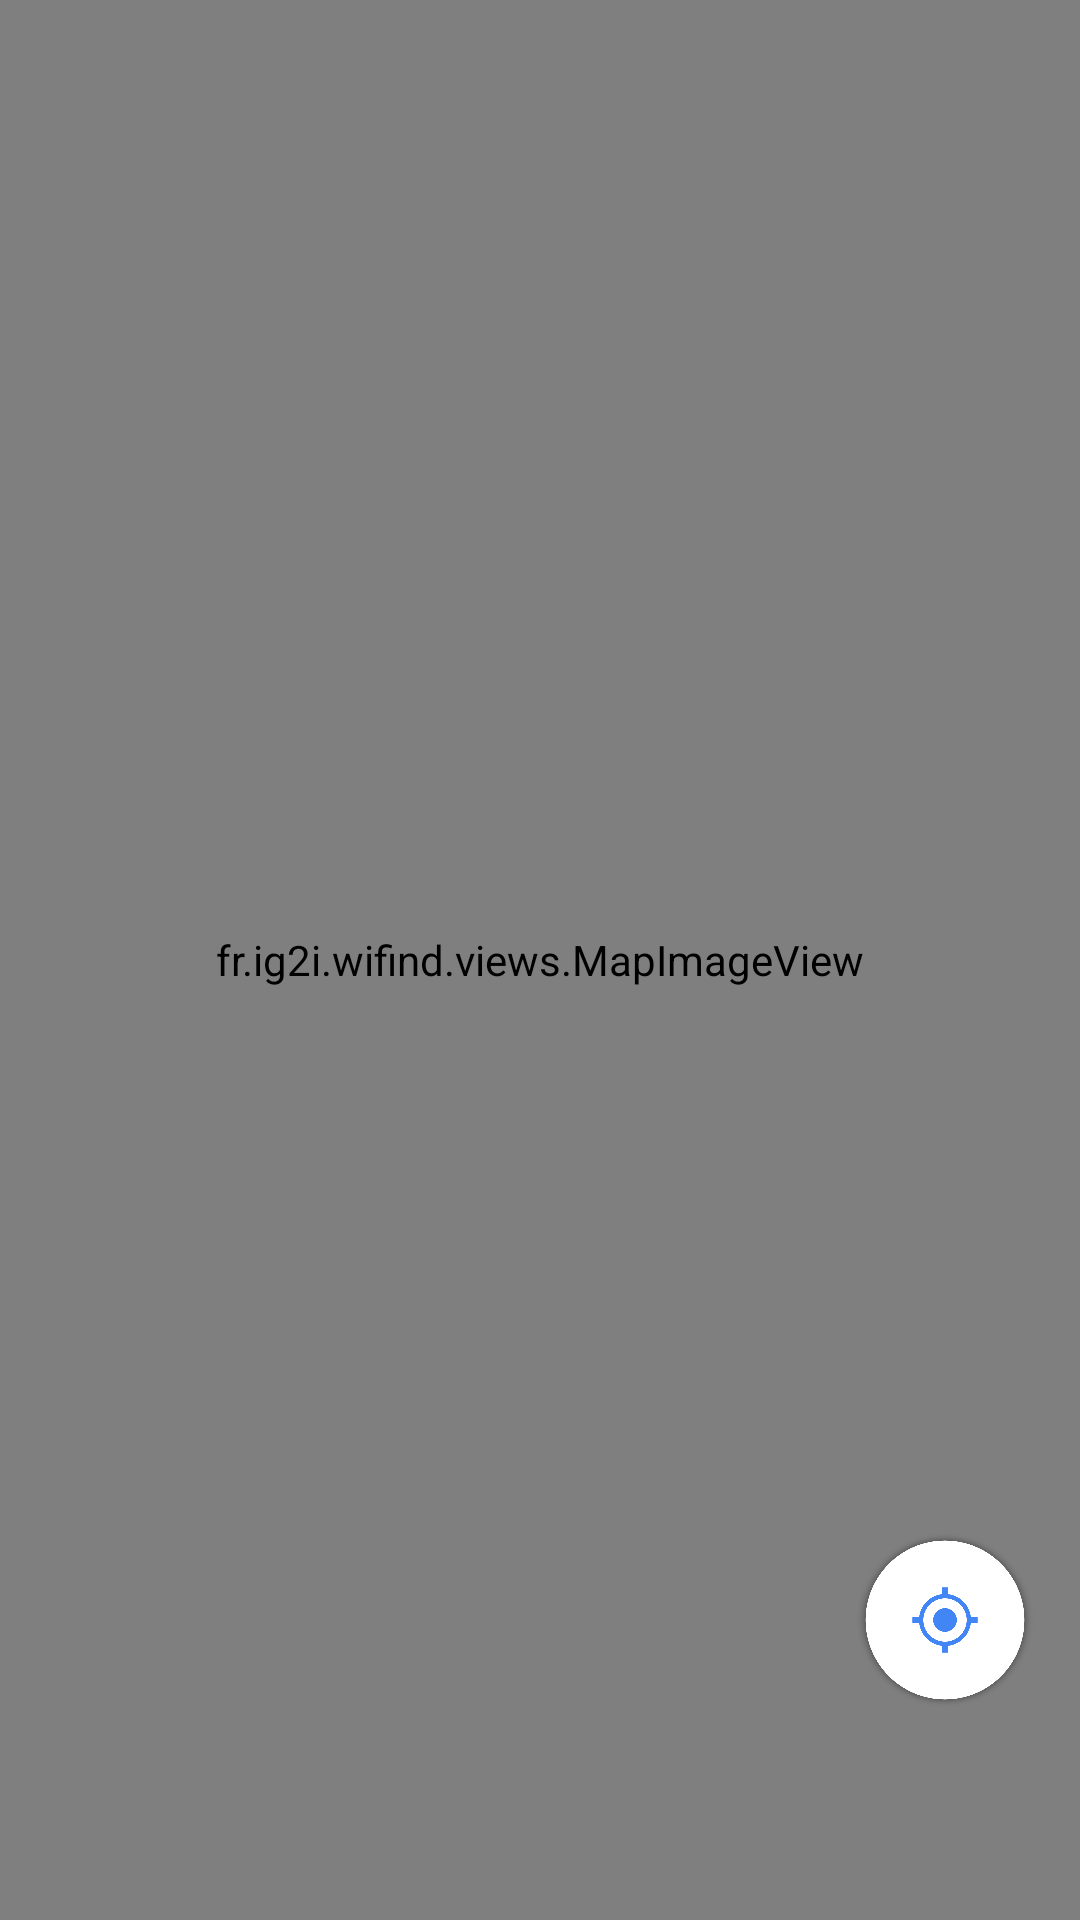

Here is an Android app screen rendered from its layout file. Give the layout XML and the strings, colors and styles it references.
<!-- AndroidManifest.xml: application theme AppTheme -->
<!-- res/layout/activity_map.xml -->
<RelativeLayout xmlns:android="http://schemas.android.com/apk/res/android"
    xmlns:tools="http://schemas.android.com/tools" android:layout_width="match_parent"
    android:layout_height="match_parent" tools:context=".MapActivity">

    <fr.ig2i.wifind.views.MapImageView
        android:layout_width="fill_parent"
        android:layout_height="fill_parent"
        android:id="@+id/imageView"
        android:layout_alignParentTop="true"
        android:layout_alignParentStart="true"
        android:scaleType="center" />

    <ImageButton
        android:layout_width="60dp"
        android:layout_height="60dp"
        android:id="@+id/imageButton"
        android:src="@mipmap/bouton_centrer_presse"
        android:scaleType="fitCenter"
        android:layout_marginBottom="70dp"
        android:background="@null"
        android:onClick="onClickCentrer"
        android:layout_alignParentBottom="true"
        android:layout_alignParentEnd="true"
        android:layout_marginEnd="15dp"/>

</RelativeLayout>
<!-- resources referenced by this layout -->
<resources>
  <!-- mipmap bouton_centrer_presse: png bitmap (mipmap-xxxhdpi, 90621 bytes) -->
  <style name="AppTheme" parent="Theme.AppCompat.Light.DarkActionBar">
          
      </style>
</resources>
